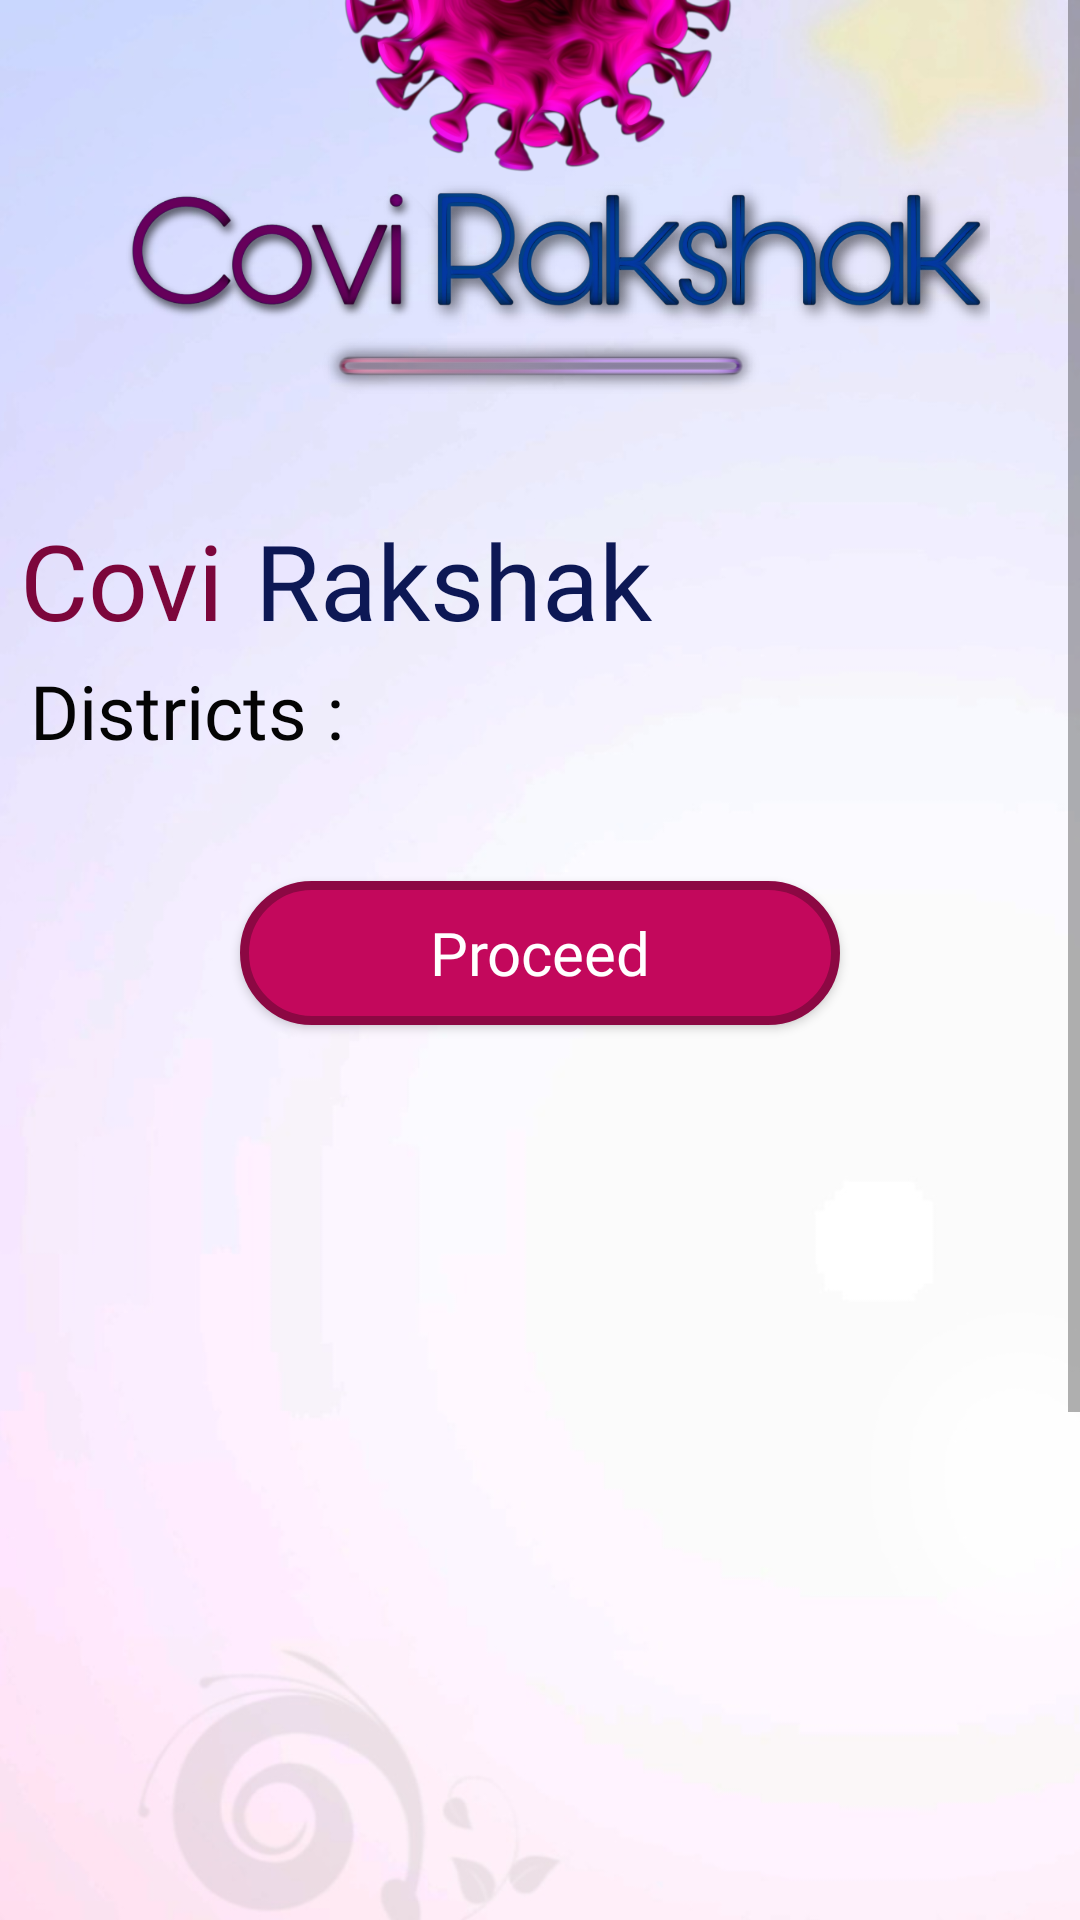

Reconstruct the res/layout file that produces this screen, plus the resources it refers to.
<!-- AndroidManifest.xml: application theme Theme.Covi_Rakshak -->
<!-- res/layout/activity_districts_list.xml -->
<?xml version="1.0" encoding="utf-8"?>
<ScrollView xmlns:android="http://schemas.android.com/apk/res/android"
    xmlns:app="http://schemas.android.com/apk/res-auto"
    xmlns:tools="http://schemas.android.com/tools"
    android:layout_width="fill_parent"
    android:layout_height="fill_parent"
    tools:context=".MainActivity">

    <RelativeLayout
        android:layout_width="match_parent"
        android:layout_height="match_parent" >


        <ImageView
            android:layout_width="match_parent"
            android:layout_height="870dp"
            android:scaleType="centerCrop"
            app:srcCompat="@drawable/mains23" />

        <ImageView
            android:id="@+id/logo"
            android:layout_width="match_parent"
            android:layout_height="300dp"
            app:srcCompat="@drawable/logo" />

        <LinearLayout
            android:id="@+id/headtext"
            android:layout_width="match_parent"
            android:layout_height="50dp"
            android:layout_marginTop="170dp"
            android:orientation="horizontal">

            <TextView

                android:layout_marginLeft="5dp"
                android:layout_width="80dp"
                android:layout_height="wrap_content"
                android:text="Covi "
                android:textSize="35sp"
                android:textColor="#7C063B"
                android:gravity="center"
                android:textAllCaps="false"
                android:fontFamily="@font/alegreya_sans_sc_medium" />


            <TextView
                android:layout_width="150dp"
                android:layout_height="wrap_content"
                android:text="Rakshak"
                android:textColor="#0D1855"
                android:textSize="35sp"
                android:fontFamily="@font/alegreya_sans_sc_medium" />




        </LinearLayout>

        <TextView
            android:id="@+id/districtlist_txt"
            android:layout_width="match_parent"
            android:layout_height="wrap_content"
            android:layout_below="@id/headtext"
            android:textSize="25sp"
            android:textColor="#040404"
            android:layout_marginLeft="10dp"
            android:fontFamily="@font/alegreya_sans_sc_medium"
            android:text="Districts : " />


        <LinearLayout
            android:layout_width="match_parent"
            android:layout_below="@id/districtlist_txt"
            android:id="@+id/d"
            android:layout_marginTop="20dp"
            android:orientation="vertical"
            android:layout_height="wrap_content">




        </LinearLayout>

        <Button
            android:id="@+id/proceed_d"
            android:layout_width="200dp"
            android:layout_height="wrap_content"
            android:layout_below="@+id/d"
            android:layout_centerHorizontal="true"
            android:layout_marginTop="20dp"
            android:text="Proceed"
            android:textSize="20sp"
            android:textAllCaps="false"
            android:fontFamily="@font/alegreya_sans_sc_medium"
            android:background="@drawable/search_background"
            android:textColor="@color/white"/>


        <LinearLayout
            android:orientation="vertical"
            android:layout_width="match_parent"
            android:layout_height="wrap_content"
            android:layout_below="@+id/proceed_d"
            android:id="@+id/demo">

            <TextView
                android:id="@+id/d1"
                android:layout_width="match_parent"
                android:layout_height="20dp"
                android:text=" "/>

            <TextView
                android:id="@+id/d2"
                android:layout_width="match_parent"
                android:layout_height="20dp"
                android:text=" "/>

            <TextView
                android:id="@+id/d3"
                android:layout_width="match_parent"
                android:layout_height="20dp"
                android:text=" "/>

            <TextView
                android:id="@+id/d4"
                android:layout_width="match_parent"
                android:layout_height="20dp"
                android:text=" "/>

            <TextView
                android:id="@+id/d5"
                android:layout_width="match_parent"
                android:layout_height="20dp"
                android:text=" "/>

            <TextView
                android:id="@+id/d6"
                android:layout_width="match_parent"
                android:layout_height="20dp"
                android:text=" "/>

            <TextView
                android:id="@+id/d7"
                android:layout_width="match_parent"
                android:layout_height="20dp"
                android:text=" "/>

            <TextView
                android:id="@+id/d8"
                android:layout_width="match_parent"
                android:layout_height="20dp"
                android:text=" "/>








        </LinearLayout>

























    </RelativeLayout>

</ScrollView>
<!-- resources referenced by this layout -->
<resources>
  <!-- drawable logo: png bitmap (drawable, 774620 bytes) -->
  <!-- drawable mains23: jpg bitmap (drawable, 110445 bytes) -->
  <!-- drawable search_background (drawable) -->
  <?xml version="1.0" encoding="utf-8"?>
  <shape xmlns:android="http://schemas.android.com/apk/res/android"
  
      android:shape="rectangle"
      >
  
      <solid
  
          android:color="#C3085C"
          />
  
      <corners
  
          android:radius="100dp"
          />
  
      <stroke
  
          android:width="3dp"
          android:color="#8C0843"
          />
  
  </shape>
  <style name="Theme.Covi_Rakshak" parent="Theme.AppCompat.Light.NoActionBar">
          
          <item name="colorPrimary">@color/purple_500</item>
          <item name="colorPrimaryVariant">@color/purple_700</item>
          <item name="colorOnPrimary">@color/white</item>
          
          <item name="colorSecondary">@color/teal_200</item>
          <item name="colorSecondaryVariant">@color/teal_700</item>
          <item name="colorOnSecondary">@color/black</item>
          
          <item name="android:statusBarColor" tools:targetApi="l">?attr/colorPrimaryVariant</item>
          
      </style>
  <!-- not gathered from this repository: default colours our renderer supplied (Android Studio template values) -->
  <color name="purple_500">#FF6200EE</color>
  <color name="purple_700">#FF3700B3</color>
  <color name="teal_200">#FF03DAC5</color>
  <color name="teal_700">#FF018786</color>
  <color name="black">#FF000000</color>
  <color name="white">#FFFFFFFF</color>
</resources>
